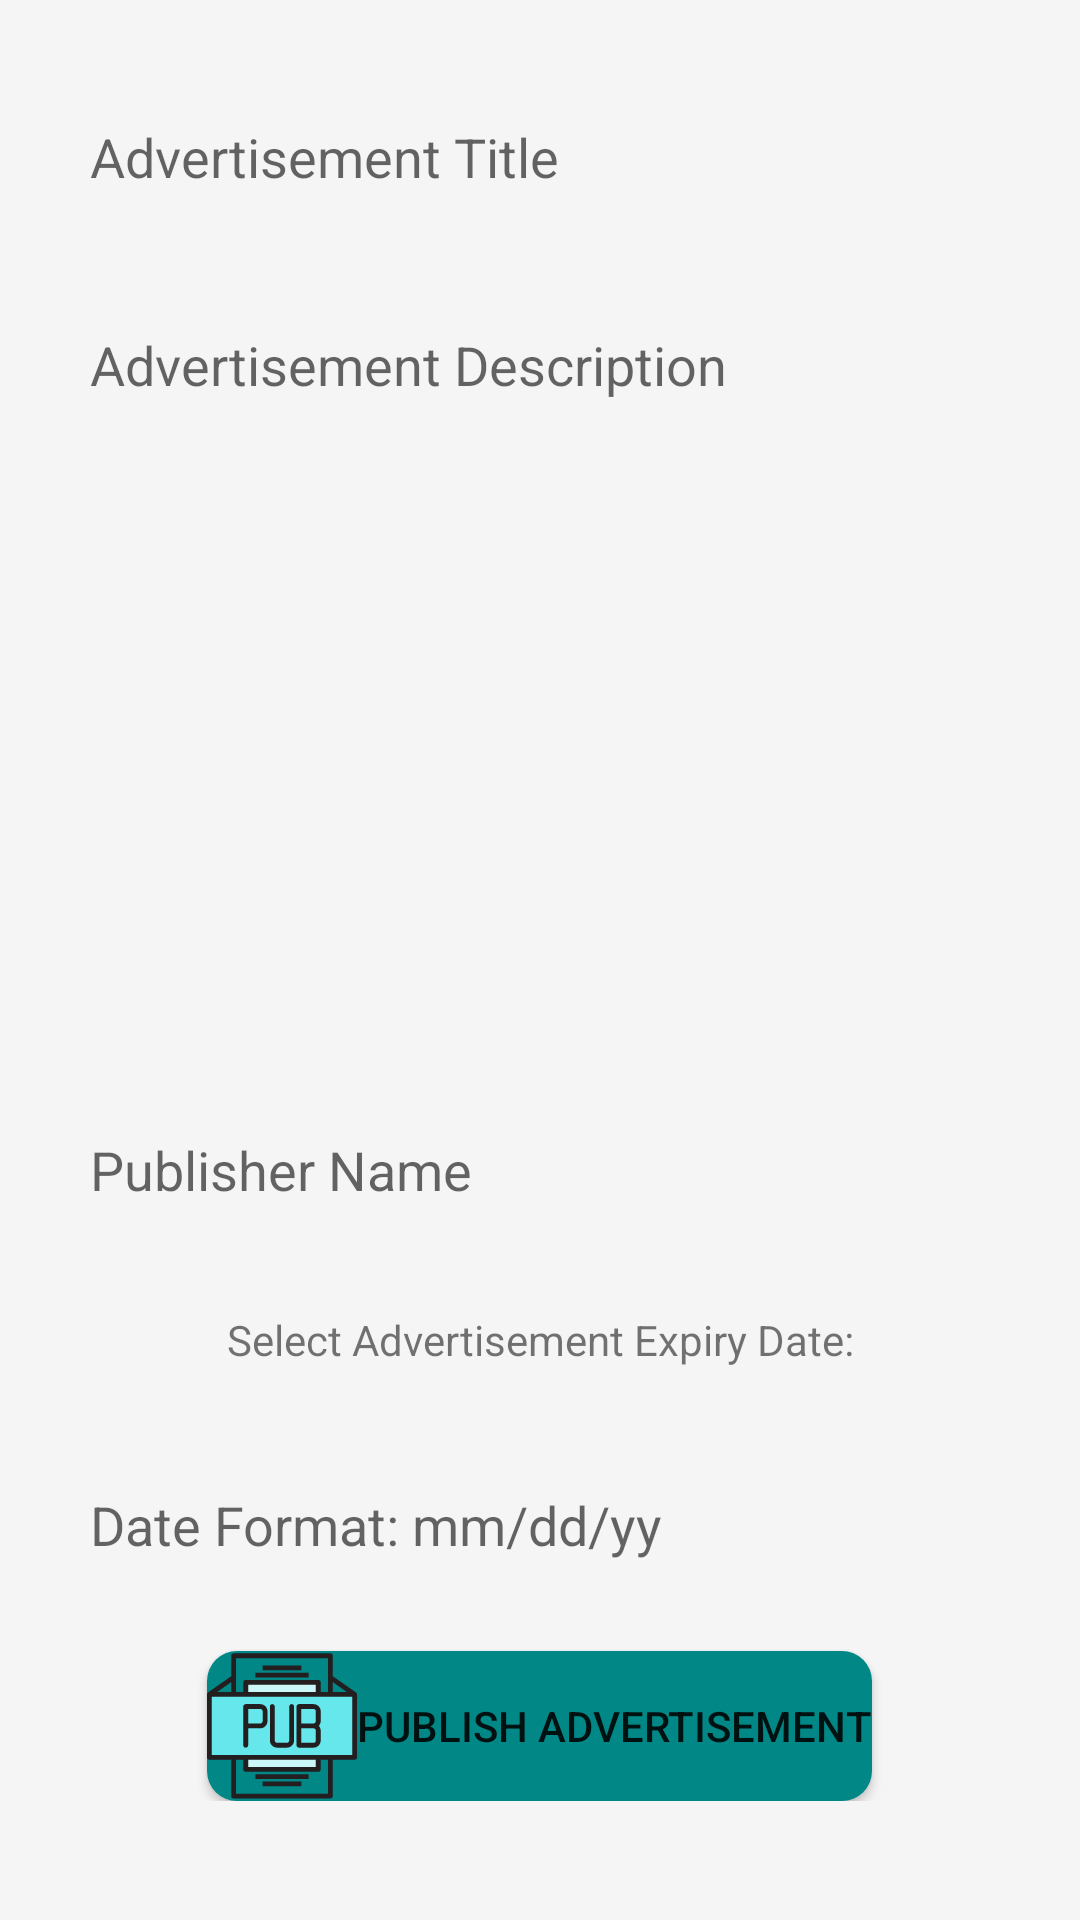

Android layout source for this screen:
<!-- AndroidManifest.xml: application theme Theme.UniversityBazaar -->
<!-- res/layout/activity_publish_ad_form.xml -->
<?xml version="1.0" encoding="utf-8"?>
<ScrollView xmlns:android="http://schemas.android.com/apk/res/android"
    android:layout_width="match_parent"
    android:layout_height="match_parent"
    android:background="@color/background"
    android:orientation="vertical">

    <LinearLayout
        android:layout_width="match_parent"
        android:layout_height="match_parent"
        android:orientation="vertical"
        android:padding="15dp">

        <EditText
            android:id="@+id/etAdTitle"
            android:layout_width="match_parent"
            android:layout_height="wrap_content"
            android:layout_marginTop="10dp"
            android:background="@drawable/edittext_border"
            android:hint="Advertisement Title"
            android:padding="15dp" />


        <EditText
            android:id="@+id/etAdBodyMsg"
            android:layout_width="match_parent"
            android:layout_height="wrap_content"
            android:layout_marginTop="15dp"
            android:layout_marginBottom="15dp"
            android:background="@drawable/edittext_border"
            android:gravity="top"
            android:hint="Advertisement Description"
            android:inputType="textMultiLine"
            android:lines="10"
            android:padding="15dp" />

        <EditText
            android:id="@+id/etAdPublisher"
            android:layout_width="match_parent"
            android:layout_height="wrap_content"
            android:layout_marginTop="10dp"
            android:background="@drawable/edittext_border"
            android:hint="Publisher Name"
            android:padding="15dp" />

        <TextView
            android:layout_width="match_parent"
            android:layout_height="wrap_content"
            android:layout_marginTop="5dp"
            android:gravity="center"
            android:padding="15dp"
            android:text="Select Advertisement Expiry Date:" />


        <EditText
            android:id="@+id/etAdExpiryDate"
            android:layout_width="match_parent"
            android:layout_height="wrap_content"
            android:layout_marginTop="10dp"
            android:clickable="true"
            android:background="@drawable/edittext_border"
            android:hint="Date Format: mm/dd/yy"
            android:padding="15dp" />
        
        
        


        <Button
            android:id="@+id/btnPublishAd"
            android:layout_width="wrap_content"
            android:layout_height="wrap_content"
            android:layout_gravity="center"
            android:layout_marginTop="15dp"
            android:background="@drawable/button_rounded_corners"
            android:drawableLeft="@drawable/ic_pub_new_ad"
            android:text="Publish Advertisement" />

    </LinearLayout>

</ScrollView>
<!-- resources referenced by this layout -->
<resources>
  <color name="background">#f5f5f5</color>
  <!-- drawable button_rounded_corners (drawable) -->
  <?xml version="1.0" encoding="utf-8"?>
  <shape xmlns:android="http://schemas.android.com/apk/res/android">
      <corners android:radius="10dp" />
      <solid android:color="@color/design_default_color_secondary_variant"></solid>
  </shape>
  <!-- drawable ic_pub_new_ad: vector/xml drawable (drawable, 7442 chars, omitted) -->
  <style name="Theme.UniversityBazaar" parent="Theme.MaterialComponents.DayNight.DarkActionBar">
          
          <item name="colorPrimary">@color/colorPrimary</item>
          <item name="colorPrimaryVariant">@color/colorPrimary</item>
          <item name="colorOnPrimary">@color/white</item>
          
          <item name="colorSecondary">@color/colorAccent</item>
          <item name="colorSecondaryVariant">@color/teal_700</item>
          <item name="colorOnSecondary">@color/black</item>
          
          <item name="android:statusBarColor" tools:targetApi="l">?attr/colorPrimaryVariant</item>
          
      </style>
  <color name="colorPrimary">#311b92</color>
  <color name="white">#FFFFFFFF</color>
  <color name="colorAccent">#666666</color>
  <color name="teal_700">#FF018786</color>
  <color name="black">#FF000000</color>
</resources>
